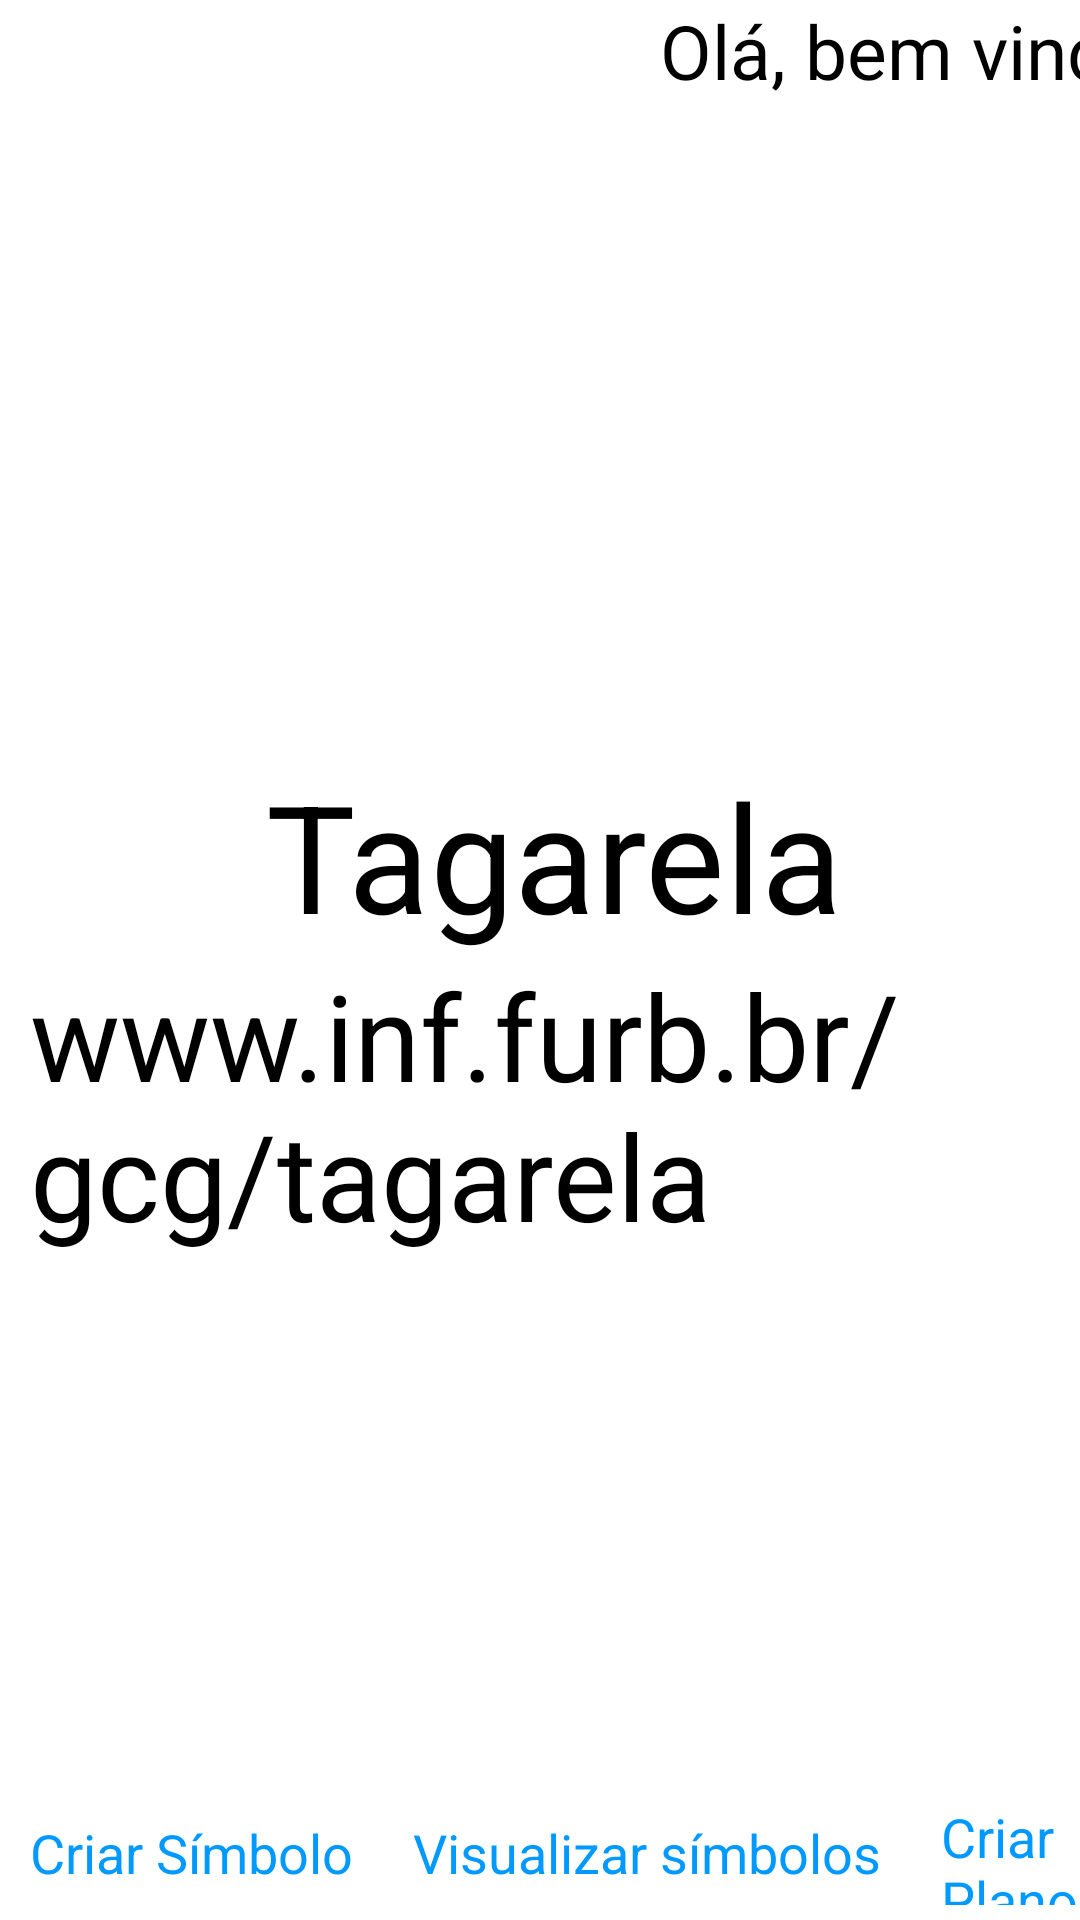

Produce the Android XML layout that renders to this screen, including the resource entries it uses.
<!-- AndroidManifest.xml: application theme AppTheme -->
<!-- res/layout/activity_login.xml -->
<LinearLayout xmlns:android="http://schemas.android.com/apk/res/android"
    xmlns:tools="http://schemas.android.com/tools"
    android:id="@+id/LinearLayout"
    android:layout_width="match_parent"
    android:layout_height="match_parent"
    android:orientation="vertical"
    android:paddingTop="@dimen/activity_vertical_margin"
    tools:context=".PrincipalJogo" >

    <LinearLayout
        android:layout_width="match_parent"
        android:layout_height="match_parent"
        android:layout_weight="1"
        android:paddingLeft="10dp" 
        android:baselineAligned="false">

        <LinearLayout
            android:layout_width="wrap_content"
            android:layout_height="match_parent"
            android:orientation="vertical" >

            <LinearLayout
                android:layout_width="match_parent"
                android:layout_height="wrap_content"
                android:layout_weight="0.34" >

                <ImageView
                    android:id="@+id/userPhoto"
                    android:layout_width="200dp"
                    android:layout_height="200dp"
                    android:contentDescription="@string/user_image"
                    android:scaleType="centerCrop"
                    android:src="@drawable/user" />

                <TextView
                    android:id="@+id/welcomeMessage"
                    android:layout_width="398dp"
                    android:layout_height="200dp"
                    android:paddingLeft="10dp"
                    android:text="@string/hello_message"
                    android:textAppearance="?android:attr/textAppearanceLarge"
                    android:textSize="25sp" />

            </LinearLayout>

            <LinearLayout
                android:layout_width="match_parent"
                android:layout_height="wrap_content"
                android:layout_weight="1.19"
                android:orientation="vertical" >

                <TextView
                    android:id="@+id/textView2"
                    android:layout_width="wrap_content"
                    android:layout_height="wrap_content"
                    android:layout_gravity="center"
                    android:text="@string/tagarela"
                    android:textAppearance="?android:attr/textAppearanceLarge"
                    android:textSize="50sp" />

                <TextView
                    android:id="@+id/textView3"
                    android:layout_width="wrap_content"
                    android:layout_height="wrap_content"
                    android:layout_gravity="center"
                    android:text="@string/link_tagarela"
                    android:textAppearance="?android:attr/textAppearanceLarge"
                    android:textSize="40sp" />
            </LinearLayout>
        </LinearLayout>

        <LinearLayout
            android:layout_width="0dp"
            android:layout_height="match_parent"
            android:layout_weight="1"
            android:orientation="vertical" >

            <ListView
                android:id="@+id/category_list"
                android:layout_width="match_parent"
                android:layout_height="wrap_content"
                android:contentDescription="@string/title"
                android:divider="#FFECECEC"
                android:dividerHeight="2sp" >
            </ListView>
        </LinearLayout>
    </LinearLayout>

    <LinearLayout
        android:layout_width="match_parent"
        android:layout_height="match_parent"
        android:layout_weight="15" >

        <TextView
            android:id="@+id/createSymbol"
            android:layout_width="wrap_content"
            android:layout_height="wrap_content"
            android:layout_gravity="center"
            android:paddingBottom="5dp"
            android:paddingLeft="10dp"
            android:text="@string/symbol_create"
            android:textAppearance="?android:attr/textAppearanceMedium"
            android:textColor="@color/link_color" />

        <TextView
            android:id="@+id/view_symbols"
            android:layout_width="wrap_content"
            android:layout_height="wrap_content"
            android:layout_gravity="center"
            android:layout_marginLeft="10dp"
            android:paddingBottom="5dp"
            android:paddingLeft="10dp"
            android:text="@string/view_symbols"
            android:textAppearance="?android:attr/textAppearanceMedium"
            android:textColor="@color/link_color" />

        <TextView
            android:id="@+id/create_plan"
            android:layout_width="wrap_content"
            android:layout_height="wrap_content"
            android:layout_gravity="center"
            android:layout_marginLeft="10dp"
            android:paddingBottom="5dp"
            android:paddingLeft="10dp"
            android:text="@string/create_plan"
            android:textAppearance="?android:attr/textAppearanceMedium"
            android:textColor="@color/link_color" />
        
        <TextView
            android:id="@+id/gamePlay"
            android:layout_width="wrap_content"
            android:layout_height="wrap_content"
            android:layout_gravity="center"
            android:layout_marginLeft="10dp"
            android:paddingBottom="5dp"
            android:paddingLeft="10dp"
            android:text="@string/game_play"
            android:textAppearance="?android:attr/textAppearanceMedium"
            android:textColor="@color/link_color" />
        
    </LinearLayout>

</LinearLayout>
<!-- resources referenced by this layout -->
<resources>
  <color name="link_color">#0099FF</color>
  <string name="create_plan">Criar Plano</string>
  <string name="game_play">Jogar Plano</string>
  <string name="hello_message">Olá, bem vindo ao Tagarela!</string>
  <string name="link_tagarela">www.inf.furb.br/gcg/tagarela</string>
  <string name="symbol_create">Criar Símbolo</string>
  <string name="tagarela">Tagarela</string>
  <string name="title">Titulo</string>
  <string name="user_image">Imagem do usuário</string>
  <string name="view_symbols">Visualizar símbolos</string>
  <style name="AppTheme" parent="AppBaseTheme">
          
      </style>
  <style name="AppBaseTheme" parent="android:Theme.Light">
          
      </style>
</resources>
